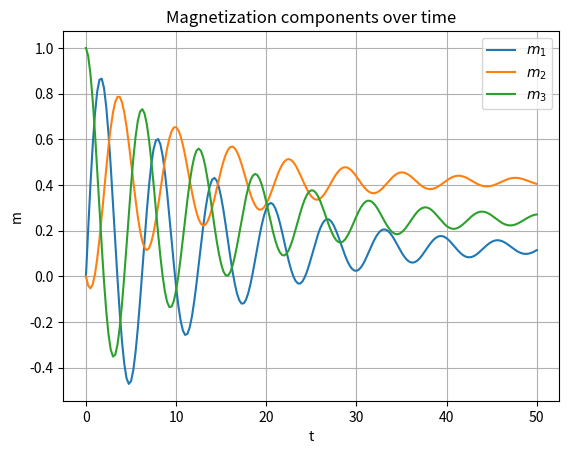
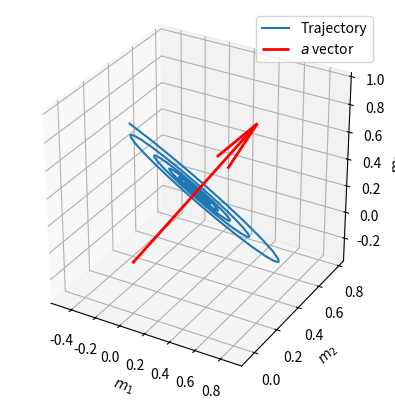

The matplotlib source for these figures, in order:
# -----------------------------------------------------------------------------
# SF2527 Numerical Methods for Differential Equations I
# Computer Exercise 1, Part 1-a
#
# Author: Alessio / Tim
# Date: 26 August 2025
# -----------------------------------------------------------------------------

import numpy as np
import matplotlib.pyplot as plt
from mpl_toolkits.mplot3d import Axes3D

# RHS of the ODE
def f_rhs(u: np.ndarray, a: np.ndarray) -> np.ndarray:
    ALPHA = 0.07
    return np.cross(a, u) + ALPHA * np.cross(a, np.cross(a, u))


# Runge-Kutta step
def RK_step(u: np.ndarray, a: np.ndarray, h: float) -> np.ndarray:
    k1 = f_rhs(u, a)
    k2 = f_rhs(u + h * k1, a)
    k3 = f_rhs(u + 0.25 * h * (k1 + k2), a)
    return u + (h / 6.0) * (k1 + k2 + 4.0 * k3)


def integrate(u0: np.ndarray, a: np.ndarray, h: float, Tsteps: int) -> np.ndarray:
    u = np.zeros((u0.shape[0], Tsteps+1))
    for k in range(Tsteps+1):
        if k == 0:
            u[:, k] = u0
        else:
            u[:, k] = RK_step(u[:, k-1], a, h)
    return u


def plot_components(t: np.ndarray, m: np.ndarray) -> None:
    plt.plot(t, m[0, :], label='$m_1$')
    plt.plot(t, m[1, :], label='$m_2$')
    plt.plot(t, m[2, :], label='$m_3$')
    plt.xlabel('t') 
    plt.ylabel('m')
    plt.legend()
    plt.grid() 
    plt.title('Magnetization components over time')
    plt.show()


def plot_trajectory(m: np.ndarray, a: np.ndarray) -> None:
    fig = plt.figure()
    ax = fig.add_subplot(111, projection='3d')
    ax.plot(m[0, :], m[1, :], m[2, :], label='Trajectory')
    ax.quiver(0, 0, 0, a[0], a[1], a[2], length=1.0, normalize=True,
              color='r', linewidth=2, label='$a$ vector')    
    ax.set_box_aspect([1,1,1])
    ax.set_xlabel('$m_1$')
    ax.set_ylabel('$m_2$')
    ax.set_zlabel('$m_3$')
    ax.legend()
    plt.show()


# -------------------------------- Main --------------------------------------

# Initial data / setup
a = 0.25 * np.array([1, np.sqrt(11), 2])
m0 = np.array([0.0, 0.0, 1.0])

# Time integration
Tf = 50.0
Tsteps = 200
t = np.linspace(start=0, stop=Tf, num=Tsteps+1)
h = t[1] - t[0]
print(f'Time step h = {h:.4f}')
m = integrate(m0, a, h, Tsteps)

# Plot components vs time
plot_components(t, m)

# Plot trajectory in 3D
plot_trajectory(m, a)